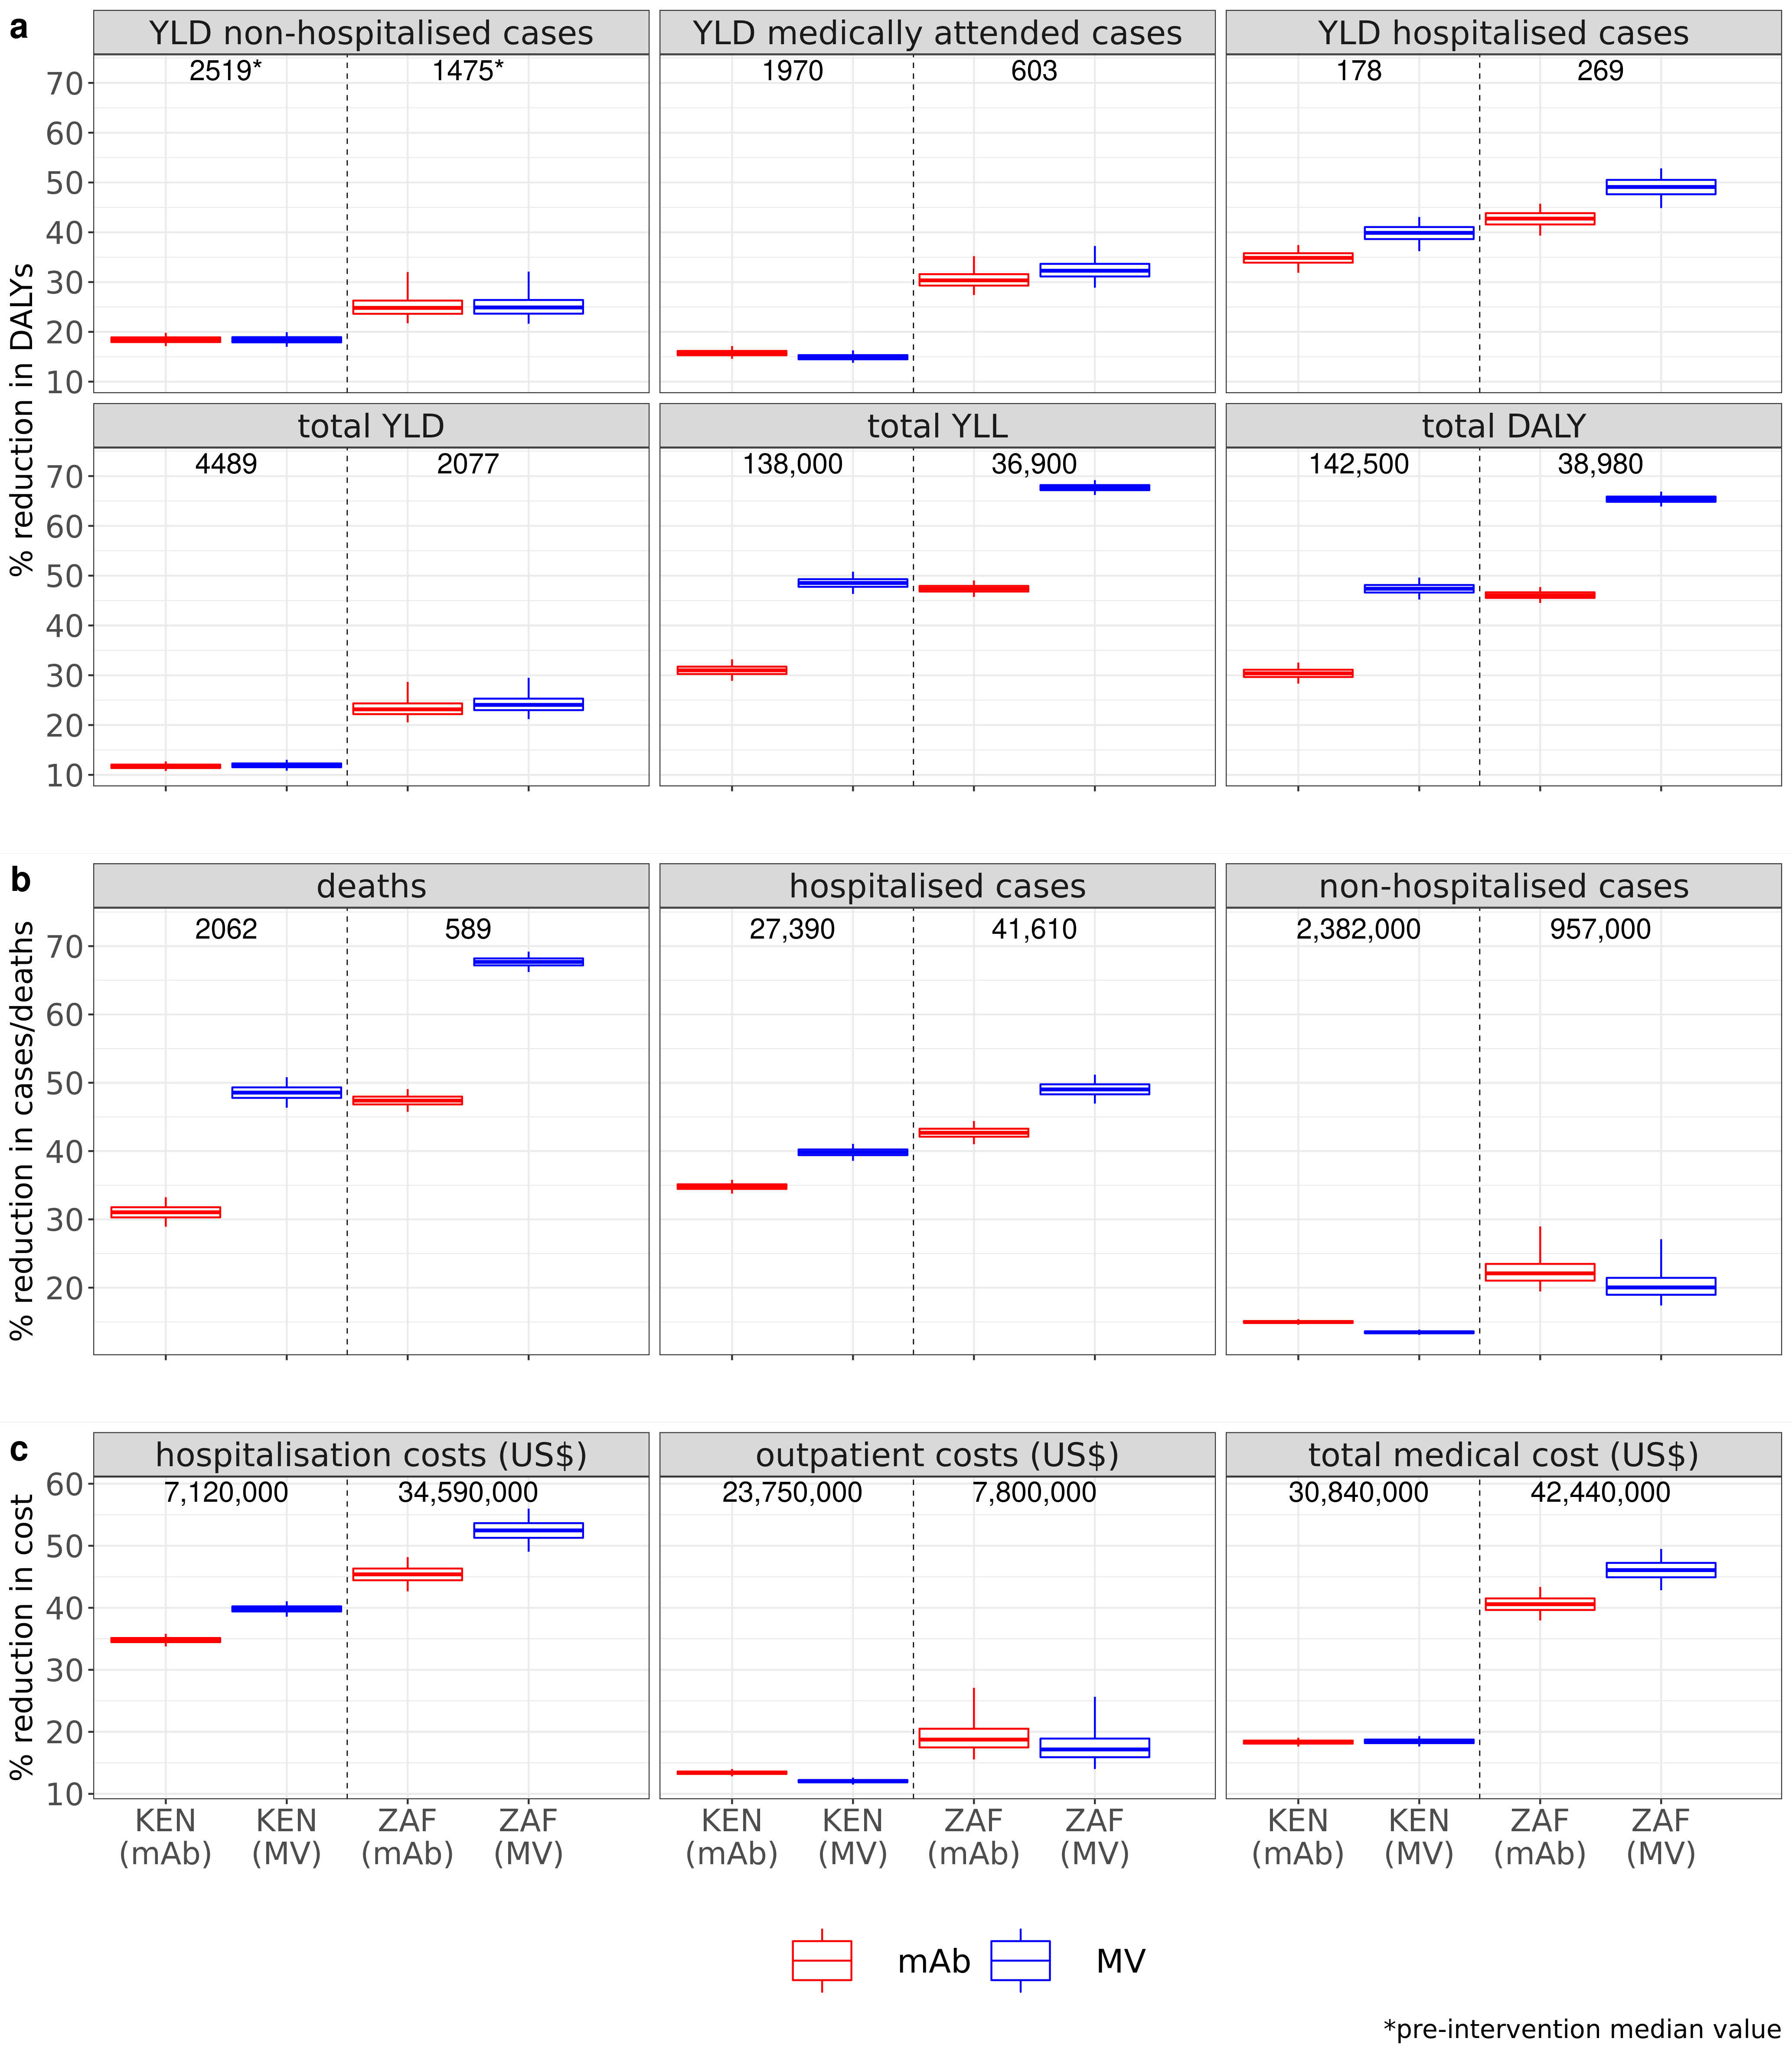

Data behind this chart, as committed beside it:
source, variable, mean, median, CI50_low, CI50_high, CI95_low, CI95_high, norm_mean, norm_median, norm_CI50_low, norm_CI50_high, norm_CI95_low, norm_CI95_high, price, source_num, country_iso, intervention, plot_variable, country_plot, burden_interv, vartype, vec, orig_burden_round
new data (hospital-based + HUS), hosp_med_att_YLD, 1974, 1971, 1926, 2016, 1848, 2130, NA, NA, NA, NA, NA, NA, 6, 2, KEN, mAb, YLD medically attended cases, Kenya, burden, hosp_med_att_YLD, NA, NA
new data (hospital-based + HUS), hosp_med_att_YLD_averted, 311.2, 310, 298, 323, 278, 352, 0.1576, 0.1573, 0.153, 0.1617, 0.1459, 0.1715, 6, 2, KEN, mAb, YLD medically attended cases, Kenya, averted burden, hosp_med_att_YLD, 1970, 1970
new data (hospital-based + HUS), hosp_YLD, 177.1, 177, 170, 184, 158, 197, NA, NA, NA, NA, NA, NA, 6, 2, KEN, mAb, YLD hospitalised cases, Kenya, burden, hosp_YLD, NA, NA
new data (hospital-based + HUS), hosp_YLD_averted, 61.75, 62, 58, 66, 51, 73, 0.348, 0.3486, 0.339, 0.358, 0.3187, 0.3743, 6, 2, KEN, mAb, YLD hospitalised cases, Kenya, averted burden, hosp_YLD, 178, 178
new data (hospital-based + HUS), non_hosp_YLD, 2520, 2517, 2466, 2569, 2366, 2693, NA, NA, NA, NA, NA, NA, 6, 2, KEN, mAb, YLD non-hospitalised cases, Kenya, burden, non_hosp_YLD, NA, NA
new data (hospital-based + HUS), non_hosp_YLD_averted, 464.7, 463.5, 447, 482, 417, 518, 0.1844, 0.184, 0.1795, 0.189, 0.1715, 0.1982, 6, 2, KEN, mAb, YLD non-hospitalised cases, Kenya, averted burden, non_hosp_YLD, 2519, 2519
new data (hospital-based + HUS), total_DALY, 142802, 142478, 137929, 147455, 129525, 156952, NA, NA, NA, NA, NA, NA, 6, 2, KEN, mAb, total DALY, Kenya, burden, total_DALY, NA, NA
new data (hospital-based + HUS), total_DALY_averted, 43415, 43292, 41321, 45412, 37788, 49740, 0.3038, 0.3038, 0.2965, 0.3111, 0.2832, 0.3255, 6, 2, KEN, mAb, total DALY, Kenya, averted burden, total_DALY, 142500, ,142,500
new data (hospital-based + HUS), total_YLD, 4494, 4489, 4398, 4580, 4235, 4813, NA, NA, NA, NA, NA, NA, 6, 2, KEN, mAb, total YLD, Kenya, burden, total_YLD, NA, NA
new data (hospital-based + HUS), total_YLD_averted, 526.5, 525, 506, 546, 473, 585, 0.1171, 0.1169, 0.1136, 0.1206, 0.1078, 0.1269, 6, 2, KEN, mAb, total YLD, Kenya, averted burden, total_YLD, 4489, 4489
new data (hospital-based + HUS), total_YLL, 138308, 137994, 133457, 142993, 125020, 152370, NA, NA, NA, NA, NA, NA, 6, 2, KEN, mAb, total YLL, Kenya, burden, total_YLL, NA, NA
new data (hospital-based + HUS), total_YLL_averted, 42889, 42756, 40790, 44886, 37263, 49233, 0.3099, 0.3099, 0.3025, 0.3173, 0.2887, 0.332, 6, 2, KEN, mAb, total YLL, Kenya, averted burden, total_YLL, 138000, ,138,000
new data (hospital-based + HUS), hosp_med_att_YLD, 1974, 1971, 1926, 2016, 1848, 2130, NA, NA, NA, NA, NA, NA, 3, 2, KEN, MV, YLD medically attended cases, Kenya, burden, hosp_med_att_YLD, NA, NA
new data (hospital-based + HUS), hosp_med_att_YLD_averted, 294.8, 294, 283, 306, 263, 333, 0.1493, 0.149, 0.1448, 0.1533, 0.1378, 0.1628, 3, 2, KEN, MV, YLD medically attended cases, Kenya, averted burden, hosp_med_att_YLD, 1974, 1974
new data (hospital-based + HUS), hosp_YLD, 177.1, 177, 170, 184, 158, 197, NA, NA, NA, NA, NA, NA, 3, 2, KEN, MV, YLD hospitalised cases, Kenya, burden, hosp_YLD, NA, NA
new data (hospital-based + HUS), hosp_YLD_averted, 70.66, 71, 66, 75, 58, 83.02, 0.3982, 0.3989, 0.3864, 0.4105, 0.3621, 0.4308, 3, 2, KEN, MV, YLD hospitalised cases, Kenya, averted burden, hosp_YLD, 178, 178
new data (hospital-based + HUS), non_hosp_YLD, 2520, 2517, 2466, 2569, 2366, 2693, NA, NA, NA, NA, NA, NA, 3, 2, KEN, MV, YLD non-hospitalised cases, Kenya, burden, non_hosp_YLD, NA, NA
new data (hospital-based + HUS), non_hosp_YLD_averted, 464.4, 463, 446, 482, 415, 518, 0.1842, 0.184, 0.1789, 0.1894, 0.17, 0.1994, 3, 2, KEN, MV, YLD non-hospitalised cases, Kenya, averted burden, non_hosp_YLD, 2517, 2517
new data (hospital-based + HUS), total_DALY, 142802, 142478, 137929, 147455, 129525, 156952, NA, NA, NA, NA, NA, NA, 3, 2, KEN, MV, total DALY, Kenya, burden, total_DALY, NA, NA
new data (hospital-based + HUS), total_DALY_averted, 67689, 67542, 64722, 70501, 59732, 76363, 0.4738, 0.4737, 0.4661, 0.4812, 0.4521, 0.4961, 3, 2, KEN, MV, total DALY, Kenya, averted burden, total_DALY, 142600, ,142,600
new data (hospital-based + HUS), total_YLD, 4494, 4489, 4398, 4580, 4235, 4813, NA, NA, NA, NA, NA, NA, 3, 2, KEN, MV, total YLD, Kenya, burden, total_YLD, NA, NA
new data (hospital-based + HUS), total_YLD_averted, 535, 534, 513, 556, 478, 597, 0.1191, 0.1189, 0.1153, 0.1229, 0.1083, 0.1303, 3, 2, KEN, MV, total YLD, Kenya, averted burden, total_YLD, 4492, 4492
new data (hospital-based + HUS), total_YLL, 138308, 137994, 133457, 142993, 125020, 152370, NA, NA, NA, NA, NA, NA, 3, 2, KEN, MV, total YLL, Kenya, burden, total_YLL, NA, NA
new data (hospital-based + HUS), total_YLL_averted, 67154, 67004, 64184, 69972, 59199, 75837, 0.4853, 0.4853, 0.4776, 0.4929, 0.4634, 0.5079, 3, 2, KEN, MV, total YLL, Kenya, averted burden, total_YLL, 138100, ,138,100
new data (hospital-based + HUS), hosp_med_att_YLD, 604.4, 602, 584, 623, 552, 669, NA, NA, NA, NA, NA, NA, 6, 2, ZAF, mAb, YLD medically attended cases, South Africa, burden, hosp_med_att_YLD, NA, NA
new data (hospital-based + HUS), hosp_med_att_YLD_averted, 185, 183, 173, 194, 156, 230, 0.3056, 0.3034, 0.293, 0.3159, 0.274, 0.3521, 6, 2, ZAF, mAb, YLD medically attended cases, South Africa, averted burden, hosp_med_att_YLD, 603, 603
new data (hospital-based + HUS), hosp_YLD, 268.8, 268, 256, 281, 235, 305, NA, NA, NA, NA, NA, NA, 6, 2, ZAF, mAb, YLD hospitalised cases, South Africa, burden, hosp_YLD, NA, NA
new data (hospital-based + HUS), hosp_YLD_averted, 114.9, 115, 108, 122, 94, 137, 0.4268, 0.4275, 0.4157, 0.4385, 0.3934, 0.4573, 6, 2, ZAF, mAb, YLD hospitalised cases, South Africa, averted burden, hosp_YLD, 269, 269
new data (hospital-based + HUS), non_hosp_YLD, 1485, 1476, 1421, 1539, 1329, 1685, NA, NA, NA, NA, NA, NA, 6, 2, ZAF, mAb, YLD non-hospitalised cases, South Africa, burden, non_hosp_YLD, NA, NA
new data (hospital-based + HUS), non_hosp_YLD_averted, 376.4, 366, 340, 398, 304, 520, 0.2526, 0.2481, 0.2363, 0.2628, 0.2173, 0.3201, 6, 2, ZAF, mAb, YLD non-hospitalised cases, South Africa, averted burden, non_hosp_YLD, 1475, 1475
new data (hospital-based + HUS), total_DALY, 39018, 38989, 38054, 39943, 36408, 41756, NA, NA, NA, NA, NA, NA, 6, 2, ZAF, mAb, total DALY, South Africa, burden, total_DALY, NA, NA
new data (hospital-based + HUS), total_DALY_averted, 17994, 17966, 17403, 18554, 16427, 19724, 0.461, 0.4609, 0.4553, 0.4665, 0.4451, 0.4771, 6, 2, ZAF, mAb, total DALY, South Africa, averted burden, total_DALY, 38980, 38,980
new data (hospital-based + HUS), total_YLD, 2089, 2080, 2016, 2155, 1907, 2315, NA, NA, NA, NA, NA, NA, 6, 2, ZAF, mAb, total YLD, South Africa, burden, total_YLD, NA, NA
new data (hospital-based + HUS), total_YLD_averted, 491.3, 481, 453, 515, 409, 638, 0.2347, 0.2316, 0.2219, 0.2435, 0.2055, 0.2865, 6, 2, ZAF, mAb, total YLD, South Africa, averted burden, total_YLD, 2077, 2077
new data (hospital-based + HUS), total_YLL, 36929, 36906, 35966, 37846, 34341, 39670, NA, NA, NA, NA, NA, NA, 6, 2, ZAF, mAb, total YLL, South Africa, burden, total_YLL, NA, NA
new data (hospital-based + HUS), total_YLL_averted, 17502, 17478, 16914, 18060, 15938, 19218, 0.4738, 0.4737, 0.4681, 0.4794, 0.4574, 0.4903, 6, 2, ZAF, mAb, total YLL, South Africa, averted burden, total_YLL, 36900, 36,900
new data (hospital-based + HUS), hosp_med_att_YLD, 604.4, 602, 584, 623, 552, 669, NA, NA, NA, NA, NA, NA, 3, 2, ZAF, MV, YLD medically attended cases, South Africa, burden, hosp_med_att_YLD, NA, NA
new data (hospital-based + HUS), hosp_med_att_YLD_averted, 196.6, 195, 183, 207, 164, 243, 0.3248, 0.3228, 0.3112, 0.3366, 0.2887, 0.3725, 3, 2, ZAF, MV, YLD medically attended cases, South Africa, averted burden, hosp_med_att_YLD, 604, 604
new data (hospital-based + HUS), hosp_YLD, 268.8, 268, 256, 281, 235, 305, NA, NA, NA, NA, NA, NA, 3, 2, ZAF, MV, YLD hospitalised cases, South Africa, burden, hosp_YLD, NA, NA
new data (hospital-based + HUS), hosp_YLD_averted, 132, 132, 123, 141, 107, 158, 0.4904, 0.491, 0.4764, 0.5052, 0.4487, 0.5284, 3, 2, ZAF, MV, YLD hospitalised cases, South Africa, averted burden, hosp_YLD, 269, 269
new data (hospital-based + HUS), non_hosp_YLD, 1485, 1476, 1421, 1539, 1329, 1685, NA, NA, NA, NA, NA, NA, 3, 2, ZAF, MV, YLD non-hospitalised cases, South Africa, burden, non_hosp_YLD, NA, NA
new data (hospital-based + HUS), non_hosp_YLD_averted, 377.3, 367, 341, 398, 302, 521, 0.2533, 0.249, 0.2366, 0.264, 0.2164, 0.321, 3, 2, ZAF, MV, YLD non-hospitalised cases, South Africa, averted burden, non_hosp_YLD, 1474, 1474
new data (hospital-based + HUS), total_DALY, 39018, 38989, 38054, 39943, 36408, 41756, NA, NA, NA, NA, NA, NA, 3, 2, ZAF, MV, total DALY, South Africa, burden, total_DALY, NA, NA
new data (hospital-based + HUS), total_DALY_averted, 25511, 25482, 24746, 26245, 23469, 27724, 0.6537, 0.6536, 0.6483, 0.6588, 0.6388, 0.6687, 3, 2, ZAF, MV, total DALY, South Africa, averted burden, total_DALY, 38990, 38,990
new data (hospital-based + HUS), total_YLD, 2089, 2080, 2016, 2155, 1907, 2315, NA, NA, NA, NA, NA, NA, 3, 2, ZAF, MV, total YLD, South Africa, burden, total_YLD, NA, NA
new data (hospital-based + HUS), total_YLD_averted, 509.4, 499, 470, 535, 423, 658, 0.2433, 0.2405, 0.23, 0.253, 0.2121, 0.2948, 3, 2, ZAF, MV, total YLD, South Africa, averted burden, total_YLD, 2075, 2075
new data (hospital-based + HUS), total_YLL, 36929, 36906, 35966, 37846, 34341, 39670, NA, NA, NA, NA, NA, NA, 3, 2, ZAF, MV, total YLL, South Africa, burden, total_YLL, NA, NA
new data (hospital-based + HUS), total_YLL_averted, 25001, 24968, 24236, 25730, 22957, 27205, 0.6769, 0.6768, 0.6717, 0.6819, 0.6621, 0.6918, 3, 2, ZAF, MV, total YLL, South Africa, averted burden, total_YLL, 36890, 36,890
new data (hospital-based + HUS), hosp_cases, 27397, 27390, 26992, 27793, 26241, 28562, NA, NA, NA, NA, NA, NA, 6, 2, KEN, mAb, hospitalised cases, Kenya, burden, hosp_cases, NA, NA
new data (hospital-based + HUS), hosp_cases_averted, 9534, 9532, 9324, 9740, 8935, 10135, 0.348, 0.348, 0.345, 0.351, 0.338, 0.358, 6, 2, KEN, mAb, hospitalised cases, Kenya, averted burden, hosp_cases, 27390, 27,390
new data (hospital-based + HUS), hosp_SARI, 27397, 27390, 26992, 27793, 26241, 28562, NA, NA, NA, NA, NA, NA, 6, 2, KEN, mAb, hospitalised SARI, Kenya, burden, hosp_SARI, NA, NA
new data (hospital-based + HUS), non_hosp_cases, 2382154, 2382100, 2363768, 2400772, 2329139, 2435063, NA, NA, NA, NA, NA, NA, 6, 2, KEN, mAb, non-hospitalised cases, Kenya, burden, non_hosp_cases, NA, NA
new data (hospital-based + HUS), non_hosp_cases_averted, 356769, 356599, 352203, 361296, 343776, 370398, 0.15, 0.15, 0.148, 0.151, 0.146, 0.154, 6, 2, KEN, mAb, non-hospitalised cases, Kenya, averted burden, non_hosp_cases, 2382000, 2,382,000
new data (hospital-based + HUS), non_hosp_SARI, 84529, 84532, 83300, 85746, 81074, 88079, NA, NA, NA, NA, NA, NA, 6, 2, KEN, mAb, non-hospitalised SARI, Kenya, burden, non_hosp_SARI, NA, NA
new data (hospital-based + HUS), rsv_deaths, 2066, 2061, 1993, 2136, 1867, 2276, NA, NA, NA, NA, NA, NA, 6, 2, KEN, mAb, deaths, Kenya, burden, rsv_deaths, NA, NA
new data (hospital-based + HUS), rsv_deaths_averted, 641.6, 640, 610, 671, 557, 737, 0.31, 0.31, 0.303, 0.318, 0.289, 0.332, 6, 2, KEN, mAb, deaths, Kenya, averted burden, rsv_deaths, 2062, 2062
new data (hospital-based + HUS), hosp_cases, 27397, 27390, 26992, 27793, 26241, 28562, NA, NA, NA, NA, NA, NA, 3, 2, KEN, MV, hospitalised cases, Kenya, burden, hosp_cases, NA, NA
new data (hospital-based + HUS), hosp_cases_averted, 10910, 10905, 10663, 11152, 10208, 11616, 0.398, 0.398, 0.394, 0.402, 0.386, 0.41, 3, 2, KEN, MV, hospitalised cases, Kenya, averted burden, hosp_cases, 27380, 27,380
new data (hospital-based + HUS), hosp_SARI, 27397, 27390, 26992, 27793, 26241, 28562, NA, NA, NA, NA, NA, NA, 3, 2, KEN, MV, hospitalised SARI, Kenya, burden, hosp_SARI, NA, NA
new data (hospital-based + HUS), non_hosp_cases, 2382154, 2382100, 2363768, 2400772, 2329139, 2435063, NA, NA, NA, NA, NA, NA, 3, 2, KEN, MV, non-hospitalised cases, Kenya, burden, non_hosp_cases, NA, NA
... 48 more rows
